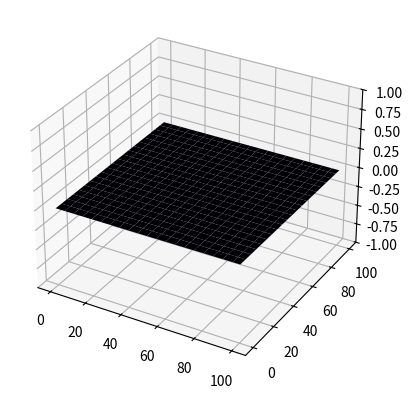

Here is the Python script that generated this plot:
# coding: utf-8
import numpy
import math
from scipy import constants
from matplotlib import cm
import matplotlib.pyplot as plt
import matplotlib.animation as animation
from mpl_toolkits import mplot3d

##### CONSTANTS #####
c = constants.speed_of_light      # VELOCIDADE DA LUZ
u = 4*math.pi*10**(-7)            # PERMEABILIDADE
e = 1/(u*(c**2))                  # PERMISSIVIDADE

##### FUNCTIONS #####


def sin_source(n, freq):
    return math.sin(freq*n)


def step_source(n):
    if n >= 0:
        return 1
    else:
        return 0


def impulse_source(n):
    if(n == 2):
        return 1
    else:
        return 0


def fdtd_2d(delta, deltaT, nmax, imax, jmax, sigma, sigma_estrela, source):
    print("Calculando...")
    Ez = numpy.zeros((nmax, imax, jmax))
    Hx = numpy.zeros((nmax, imax, jmax))
    Hy = numpy.zeros((nmax, imax, jmax))
    Ca = (1 - sigma*deltaT/(2*e))/(1 + sigma*deltaT/(2*e))
    Cb = (deltaT/(e*delta))/(1+sigma*deltaT/(2*e))
    Da = (1 - sigma_estrela*deltaT/(2*u))/(1 + sigma_estrela*deltaT/(2*u))
    Db = (deltaT/(u*delta))/(1 + sigma_estrela*deltaT/(2*u))
    for n in range(1, nmax-1):
        for i in range(1, imax-1):
            for j in range(1, jmax-1):
                Hx[n][i][j] = Da*Hx[n-1][i][j] + Db * \
                    (Ez[n-1][i][j] - Ez[n-1][i][j+1])
                Hy[n][i][j] = Da*Hy[n-1][i][j] + Db * \
                    (Ez[n-1][i+1][j] - Ez[n-1][i][j])
                Ez[n][i][j] = Ca*Ez[n-1][i][j] + Cb * \
                    (Hy[n][i][j] - Hy[n][i-1][j] + Hx[n][i][j-1] - Hx[n][i][j])
            Ez[n][i][jmax-1] = 0
            Ez[n][i][0] = 0
        Ez[n][int(imax/2)][int(jmax/2)] = source(n)
    return Ez, Hx, Hy


def fdtd_1d(delta, deltaT, nmax, imax, sigma, sigma_estrela, source):
    Ez = numpy.zeros((nmax, imax))
    Hy = numpy.zeros((nmax, imax))
    Ca = (1 - sigma*deltaT/(2*e))/(1 + sigma*deltaT/(2*e))
    Cb = (deltaT/(e*delta))/(1+sigma*deltaT/(2*e))
    Da = (1 - sigma_estrela*deltaT/(2*u))/(1 + sigma_estrela*deltaT/(2*u))
    Db = (deltaT/(u*delta))/(1 + sigma_estrela*deltaT/(2*u))
    print(Da)
    for n in range(nmax):
        Ez[n][0] = source(n)
    for n in range(1, nmax):
        for i in range(1, imax-1):
            Hy[n][i] = Da*Hy[n-1][i] + Db*(Ez[n-1][i+1] - Ez[n-1][i])
            Ez[n][i] = Ca*Ez[n-1][i] + Cb*(Hy[n][i] - Hy[n][i-1])
        Ez[n][1] = source(n)
        Ez[n][imax-2] = 0
        # Hy[n][imax-2] = 0 # PARA O EXERCÍCIO 3.4
    return Ez, Hy


def plot_wave(U, nmax, imax, delta):
    def animate(n):
        U_plot1.set_ydata(U[n])
        return U_plot,

    figure, U_plot = plt.subplots()
    U_plot.grid(True)
    U_plot.set_ylim(-1, 1)  # -0.03, 0.03 para Hy
    U_plot.set_xlabel("coordenada na malha i")
    U_plot.set_ylabel("função de onda Ez(x,t)")
    U_plot1, = U_plot.plot(numpy.linspace(0, imax, imax), U[0], 'r')
    animation1 = animation.FuncAnimation(figure, func=animate, frames=numpy.arange(0, nmax, (int)(
        imax/50)), interval=100, repeat=False)  # ajustar kmax/50 para ajustar velocidade
    plt.show()


def plot_3D(U, nmax, imax, jmax, delta):
    def animate(n, Ez, plot):
        plot[0].remove()
        plot[0] = ax.plot_surface(
            X, Y, U[n], rstride=5, cstride=5, cmap=cm.magma)
        return ax,
    x = numpy.linspace(0, delta*(imax), imax)
    y = numpy.linspace(0, delta*(jmax), jmax)
    fig = plt.figure()
    ax = fig.add_subplot(111, projection='3d')
    X, Y = numpy.meshgrid(x, y)
    ax.set_zlim(-1.0, 1.0)
    plot = [ax.plot_surface(X, Y, U[0], rstride=5, cstride=5, cmap=cm.magma)]
    animation1 = animation.FuncAnimation(fig, func=animate, frames=numpy.arange(0, nmax, (int)(
        nmax/100)), fargs=(U, plot), interval=100, repeat=False)  # ajustar kmax/10 para ajustar velocidade
    plt.show()


def ex_3_3():
    nmax = 600
    imax = 301
    delta = 1
    deltaT = delta/c
    sigma = 0
    sigma_estrela = 0
    def source(n): return sin_source(n, freq=4*(2*math.pi/nmax))
    Ez, Hy = fdtd_1d(delta, deltaT, nmax, imax, sigma, sigma_estrela, source)
    # plot_wave(Ez, nmax, imax, delta)
    plot_wave(Ez, nmax, imax, delta)


def ex_3_5():
    nmax = 600
    imax = 301
    delta = 1
    deltaT = 0.99*delta/c
    sigma = 0
    sigma_estrela = 0
    def source(n): return sin_source(n, freq=4*(2*math.pi/nmax))
    Ez, Hy = fdtd_1d(delta, deltaT, nmax, imax, sigma, sigma_estrela, source)
    # plot_wave(Ez, nmax, imax, delta)
    plot_wave(Ez, nmax, imax, delta)


def ex_3_6():
    nmax = 600
    imax = 301
    delta = 1
    deltaT = 1.01*delta/c
    sigma = 0
    sigma_estrela = 0
    def source(n): return sin_source(n, freq=4*(2*math.pi/nmax))
    Ez, Hy = fdtd_1d(delta, deltaT, nmax, imax, sigma, sigma_estrela, source)
    # plot_wave(Ez, nmax, imax, delta)
    plot_wave(Ez, nmax, imax, delta)


def ex_3_7():
    nmax = 100
    imax = 100
    jmax = 100
    delta = 1
    deltaT = 1.0*delta/(c*math.sqrt(2))
    sigma = 0               # CONDUTIVIDADE ElÉTRICA
    sigma_estrela = 0       # PERDA MAGNÉTICA

    def source(n): return sin_source(
        n, freq=4*(2*math.pi/nmax))  # 4 ciclos ao tempo total
    # step_source(n)
    # impulse_source(n)
    Ez, Hx, Hy = fdtd_2d(delta, deltaT, nmax, imax, jmax,
                         sigma, sigma_estrela, source)
    plot_3D(Ez, nmax, imax, jmax, delta)


def ex_3_8():
    nmax = 100
    imax = 100
    jmax = 100
    delta = 1
    deltaT = 1.0*delta/(c*math.sqrt(2))
    sigma = 5.0E-4              # ORDEM de sigma 10^-4
    sigma_estrela = 0

    def source(n): return sin_source(
        n, freq=4*(2*math.pi/nmax))  # 4 ciclos ao tempo total
    # step_source(n)
    # impulse_source(n)
    Ez, Hx, Hy = fdtd_2d(delta, deltaT, nmax, imax, jmax,
                         sigma, sigma_estrela, source)
    plot_3D(Ez, nmax, imax, jmax, delta)


def ex_3_9():
    nmax = 100
    imax = 100
    jmax = 100
    delta = 1
    deltaT = 1.0005*delta/(c*math.sqrt(2))
    sigma = 0               # CONDUTIVIDADE ElÉTRICA
    sigma_estrela = 0       # PERDA MAGNÉTICA

    def source(n): return sin_source(
        n, freq=4*(2*math.pi/nmax))  # 4 ciclos ao tempo total
    # step_source(n)
    # impulse_source(n)
    Ez, Hx, Hy = fdtd_2d(delta, deltaT, nmax, imax, jmax,
                         sigma, sigma_estrela, source)
    plot_3D(Ez, nmax, imax, jmax, delta)


ex_3_9()
